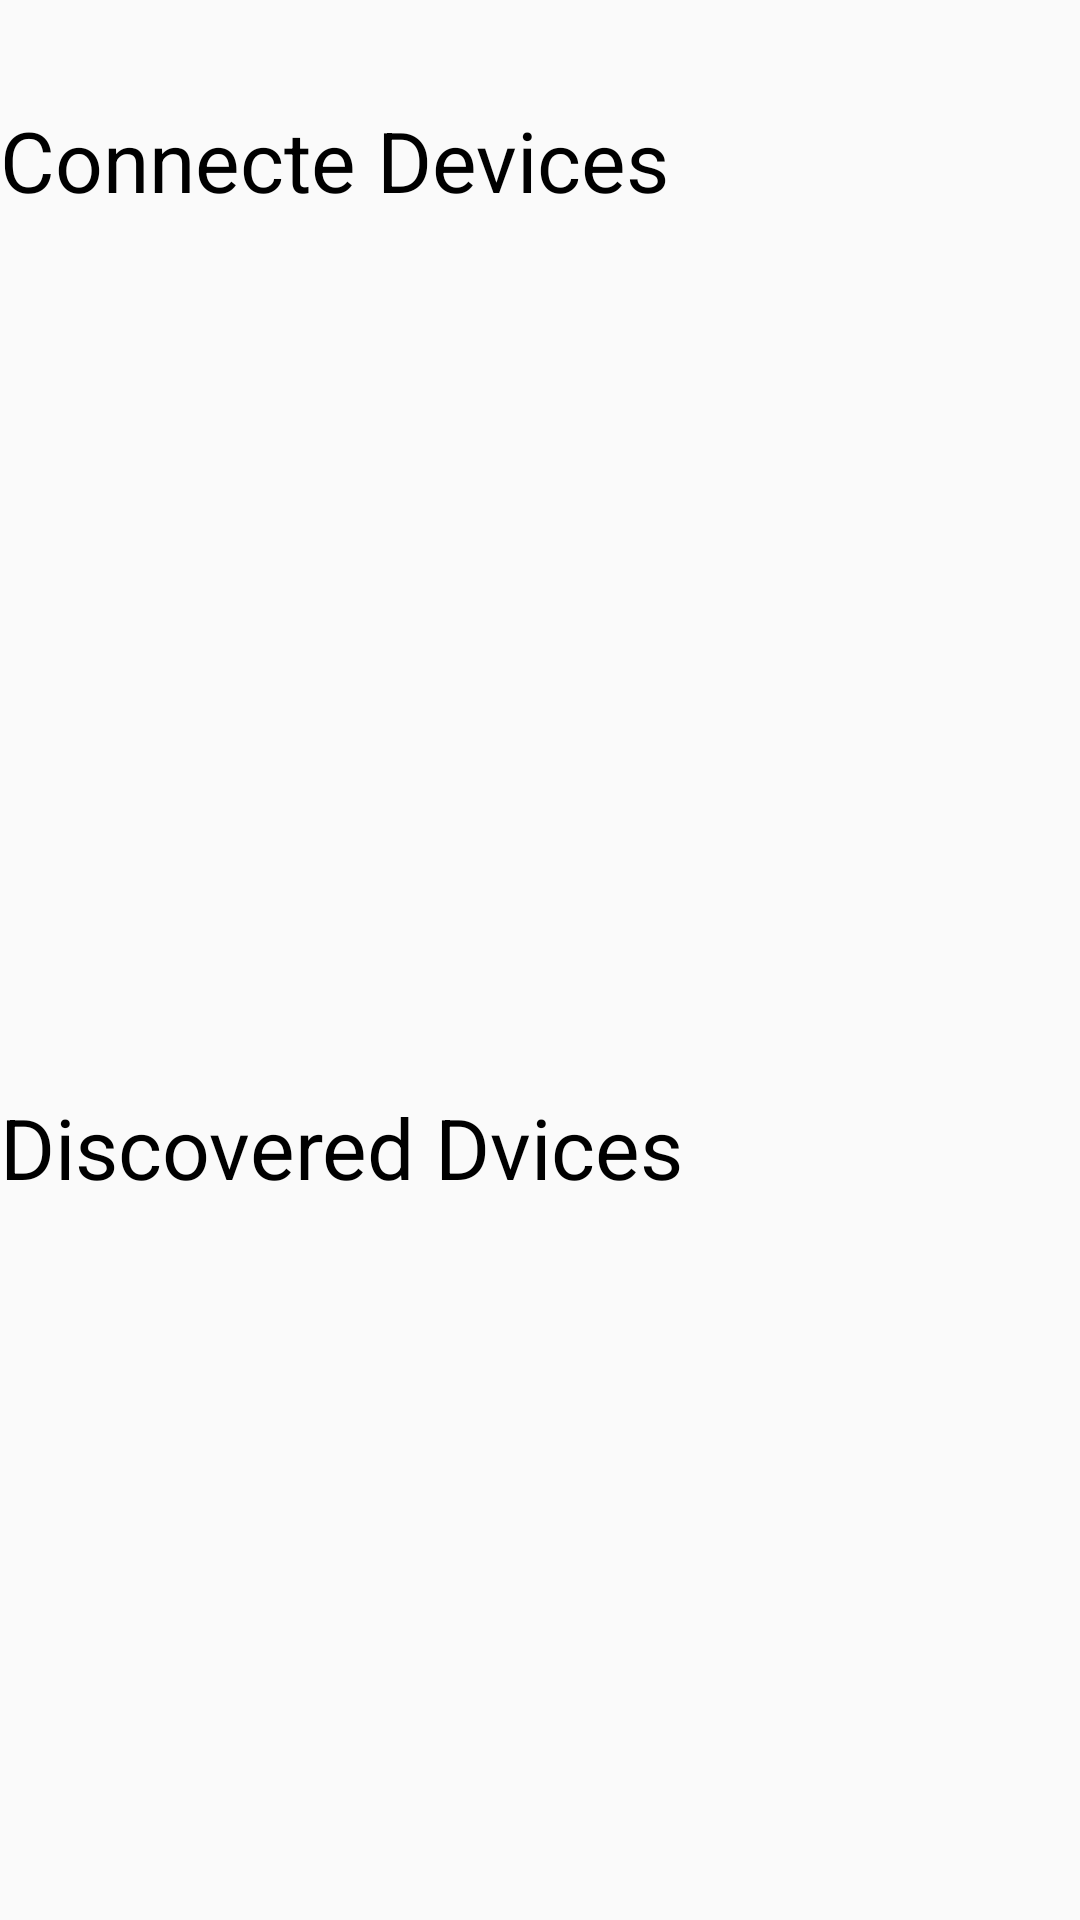

Produce the Android XML layout that renders to this screen, including the resource entries it uses.
<!-- AndroidManifest.xml: application theme AppTheme -->
<!-- res/layout/dialog_box.xml -->
<?xml version="1.0" encoding="utf-8"?>
<androidx.constraintlayout.widget.ConstraintLayout
    xmlns:android="http://schemas.android.com/apk/res/android"
    xmlns:app="http://schemas.android.com/apk/res-auto"
    xmlns:tools="http://schemas.android.com/tools"
    android:layout_width="match_parent"
    android:layout_height="match_parent">

    <LinearLayout
        android:layout_width="360dp"
        android:layout_height="571dp"
        android:orientation="vertical"
        app:layout_constraintBottom_toBottomOf="parent"
        app:layout_constraintEnd_toEndOf="parent"
        app:layout_constraintStart_toStartOf="parent"
        app:layout_constraintTop_toTopOf="parent">

        <TextView
            android:id="@+id/textView4"
            android:layout_width="match_parent"
            android:layout_height="48dp"
            android:text="@string/connecte_devices"
            android:textColor="#000000"
            android:textSize="28sp" />

        <ListView
            android:id="@+id/pairedDeviceList"
            android:layout_width="wrap_content"
            android:layout_height="281dp">

        </ListView>

        <TextView
            android:id="@+id/textView2"
            android:layout_width="match_parent"
            android:layout_height="42dp"
            android:text="@string/discovered_dvices"
            android:textColor="#000000"
            android:textSize="28sp" />

        <ListView
            android:id="@+id/discoverdDeviceList"
            android:layout_width="wrap_content"
            android:layout_height="164dp" />
    </LinearLayout>

</androidx.constraintlayout.widget.ConstraintLayout>
<!-- resources referenced by this layout -->
<resources>
  <string name="connecte_devices">Connecte Devices</string>
  <string name="discovered_dvices">Discovered Dvices</string>
  <style name="AppTheme" parent="Theme.AppCompat.Light.DarkActionBar">
          
          <item name="colorPrimary">@color/colorPrimary</item>
          <item name="colorPrimaryDark">@color/colorPrimaryDark</item>
          <item name="colorAccent">@color/colorAccent</item>
          <item name="background">@color/colorPrimary</item>
      </style>
  <!-- not gathered from this repository: default colours our renderer supplied (Android Studio template values) -->
  <color name="colorPrimary">#FF6200EE</color>
  <color name="colorPrimaryDark">#FF3700B3</color>
  <color name="colorAccent">#FF03DAC5</color>
</resources>
